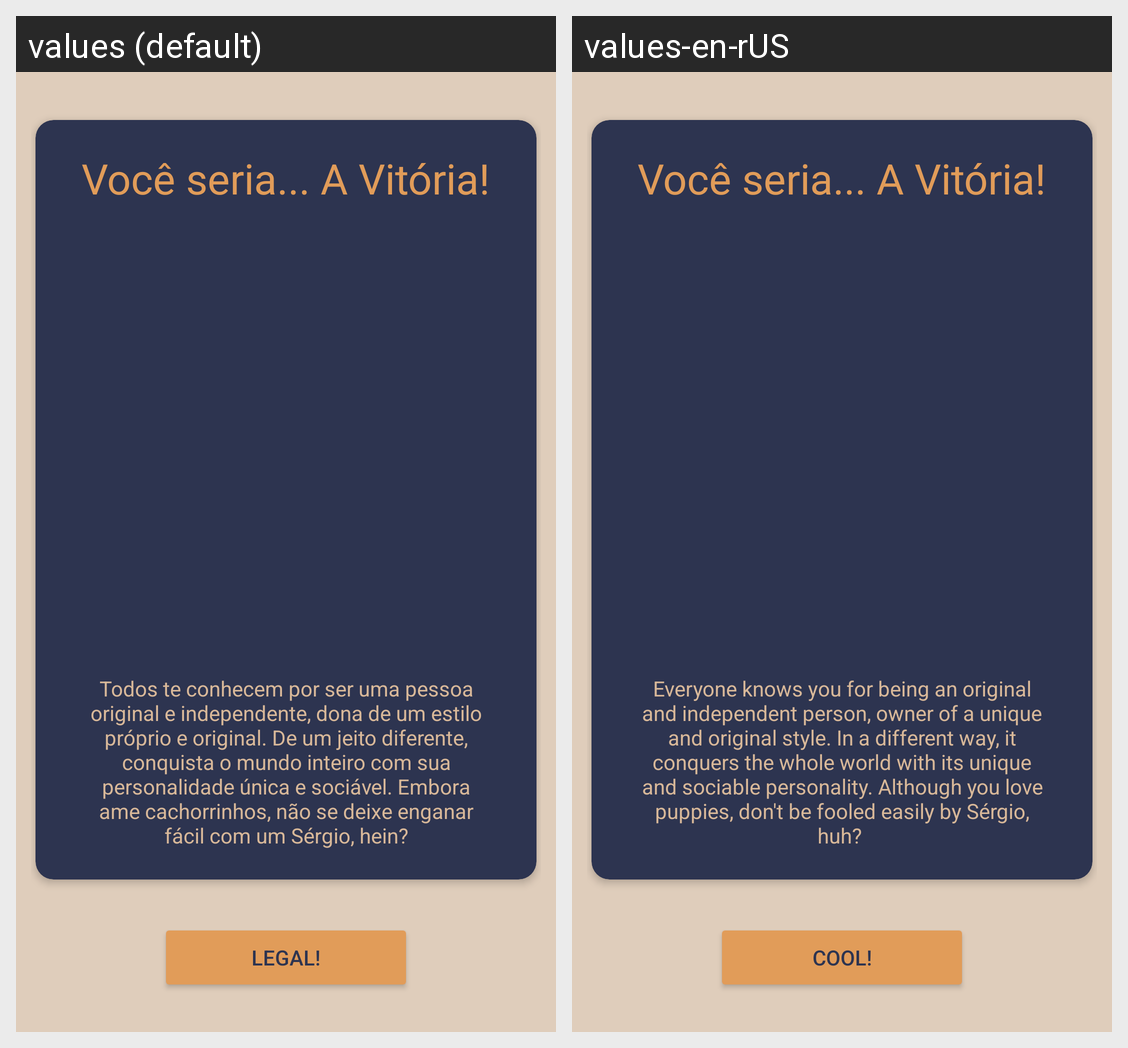

Locale-by-locale string values for the Android screen shown in this grid:
Android screen res/layout/fragment_finished_quiz.xml rendered under 2 locales, left to right: values (default), values-en-rUS. Device: Nexus 5 (rendered at 1080×1920; each locale shown at half size, 540×960, under a caption strip naming it); theme AppTheme.
Strings drawn on this screen, with the default value and each locale's value (text and hints the layout hard-codes, and strings that could not be matched under every locale, appear in the picture but are not listed):

txt_descritivo_vitoria
  values: Todos te conhecem por ser uma pessoa original e independente, dona de um estilo próprio e original. De um jeito diferente, conquista o mundo inteiro com sua personalidade única e sociável. Embora ame cachorrinhos, não se deixe enganar fácil com um Sérgio, hein?
  values-en-rUS: Everyone knows you for being an original and independent person, owner of a unique and original style. In a different way, it conquers the whole world with its unique and sociable personality. Although you love puppies, don't be fooled easily by Sérgio, huh? 

txt_legal
  values: Legal!
  values-en-rUS: Cool!
